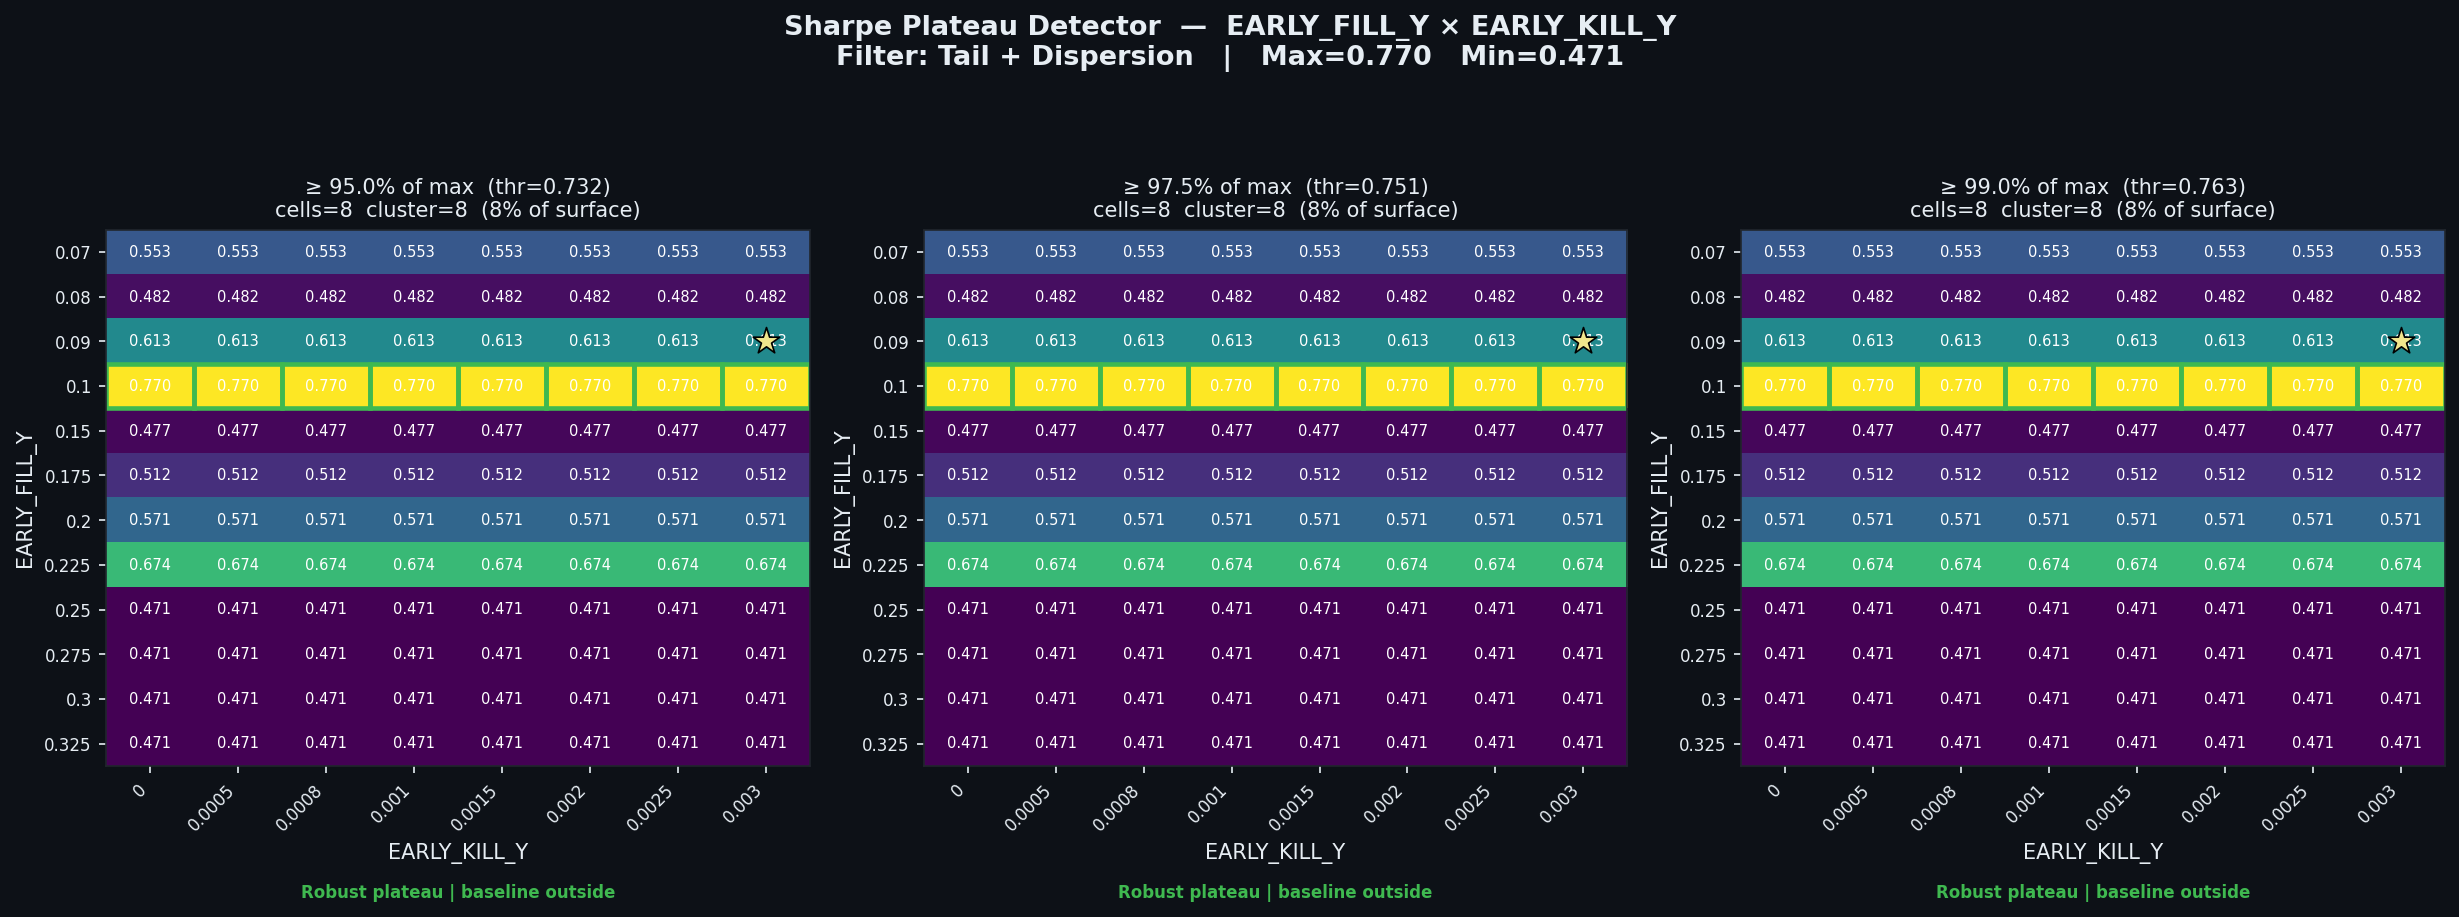

Source data for this figure (header and first rows):
threshold_pct, threshold_sharpe, cells_above_threshold, pct_of_surface, largest_cluster_cells, baseline_in_cluster, verdict
0.95, 0.7319, 8, 8.33, 8, False, Robust plateau | baseline outside
0.975, 0.7511, 8, 8.33, 8, False, Robust plateau | baseline outside
0.99, 0.7627, 8, 8.33, 8, False, Robust plateau | baseline outside
